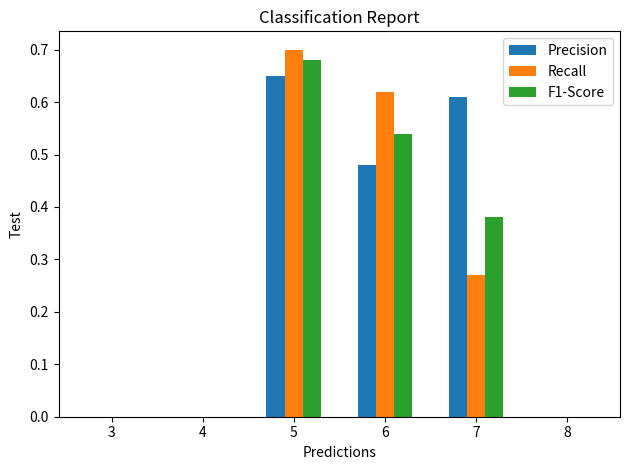

Generate this figure with matplotlib:
import matplotlib.pyplot as plt
import numpy as np

classes = ['3', '4', '5', '6', '7', '8']
precision = [0.00, 0.00, 0.65, 0.48, 0.61, 0.00]
recall = [0.00, 0.00, 0.70, 0.62, 0.27, 0.00]
f1_score = [0.00, 0.00, 0.68, 0.54, 0.38, 0.00]

x = np.arange(len(classes))
width = 0.2

fig, ax = plt.subplots()
rects1 = ax.bar(x - width, precision, width, label='Precision')
rects2 = ax.bar(x, recall, width, label='Recall')
rects3 = ax.bar(x + width, f1_score, width, label='F1-Score')

ax.set_ylabel('Test')
ax.set_xlabel("Predictions")
ax.set_title('Classification Report')
ax.set_xticks(x)
ax.set_xticklabels(classes)
ax.legend()

fig.tight_layout()

plt.show()
